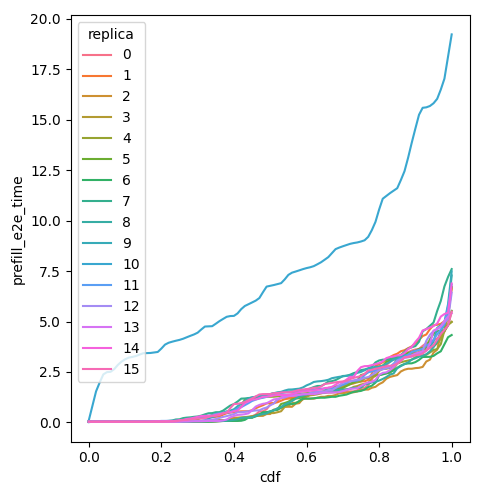

Source data for this figure (header and first rows):
cdf, prefill_e2e_time, replica
0.0, 0.03677, 0
0.01, 0.03677, 0
0.02, 0.03677, 0
0.03, 0.03677, 0
0.04, 0.03677, 0
0.05, 0.03677, 0
0.06, 0.03677, 0
0.07, 0.03677, 0
0.08, 0.03677, 0
0.09, 0.03677, 0
0.1, 0.03677, 0
0.11, 0.03677, 0
0.12, 0.03677, 0
0.13, 0.03677, 0
0.14, 0.03677, 0
0.15, 0.03677, 0
0.16, 0.03677, 0
0.17, 0.03677, 0
0.18, 0.03677, 0
0.19, 0.03677, 0
0.2, 0.03677, 0
0.21, 0.03677, 0
0.22, 0.03677, 0
0.23, 0.03677, 0
0.24, 0.03677, 0
0.25, 0.03677, 0
0.26, 0.03677, 0
0.27, 0.03677, 0
0.28, 0.03677, 0
0.29, 0.03677, 0
0.3, 0.03677, 0
0.31, 0.03677, 0
0.32, 0.03677, 0
0.33, 0.03677, 0
0.34, 0.0384, 0
0.35, 0.04767, 0
0.36, 0.0621, 0
0.37, 0.07478, 0
0.38, 0.07478, 0
0.39, 0.07478, 0
0.4, 0.07812, 0
0.41, 0.08947, 0
0.42, 0.1498, 0
0.43, 0.2116, 0
0.44, 0.2568, 0
0.45, 0.3009, 0
0.46, 0.3896, 0
0.47, 0.5423, 0
0.48, 0.5512, 0
0.49, 0.6556, 0
0.5, 0.8774, 0
0.51, 0.9608, 0
0.52, 1.081, 0
0.53, 1.226, 0
0.54, 1.243, 0
0.55, 1.258, 0
0.56, 1.273, 0
0.57, 1.3, 0
0.58, 1.316, 0
0.59, 1.328, 0
... 1,556 more rows
